5-way image classification set "pdata" from GitHub (emwebaze/dsa2018materials); label vocabulary: cbb, cbsd, cgm, cmd, healthy.

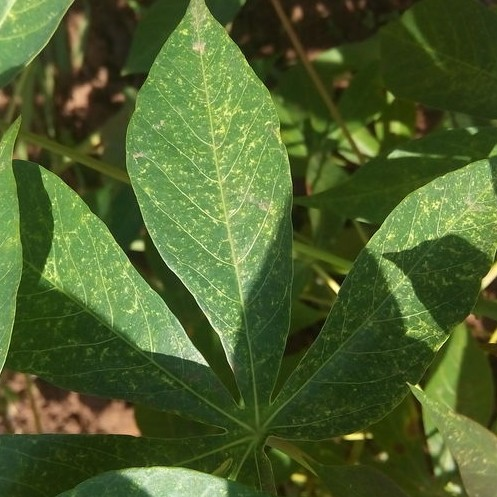
Label: cgm

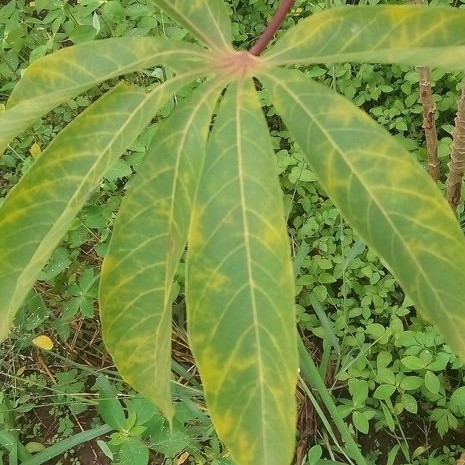
Label: cbsd

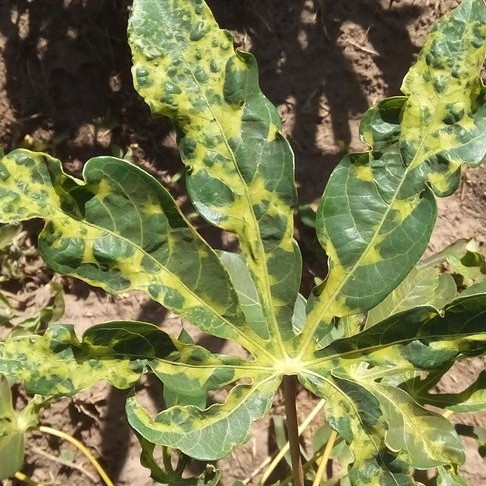
Label: cmd

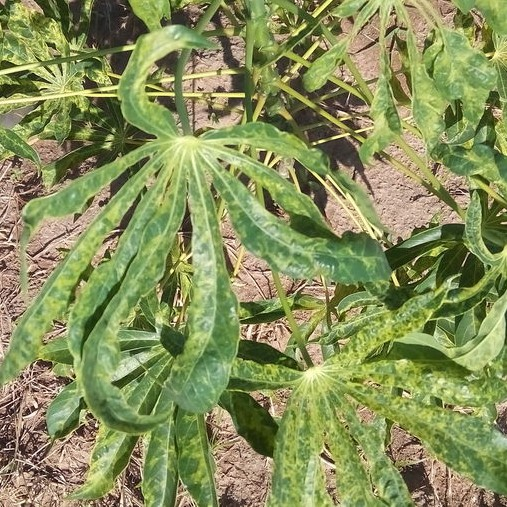
Label: cmd

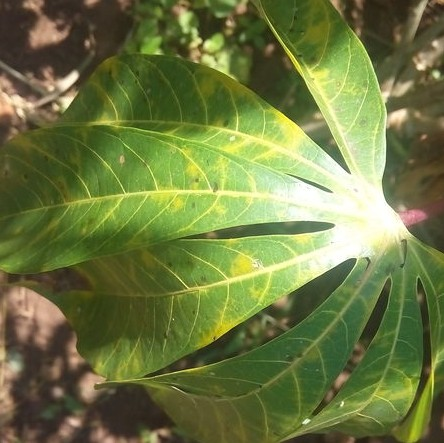
Label: cbsd

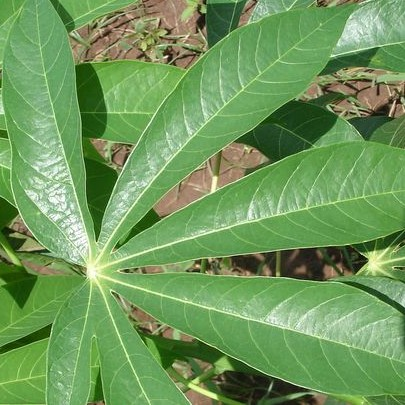
Label: healthy
